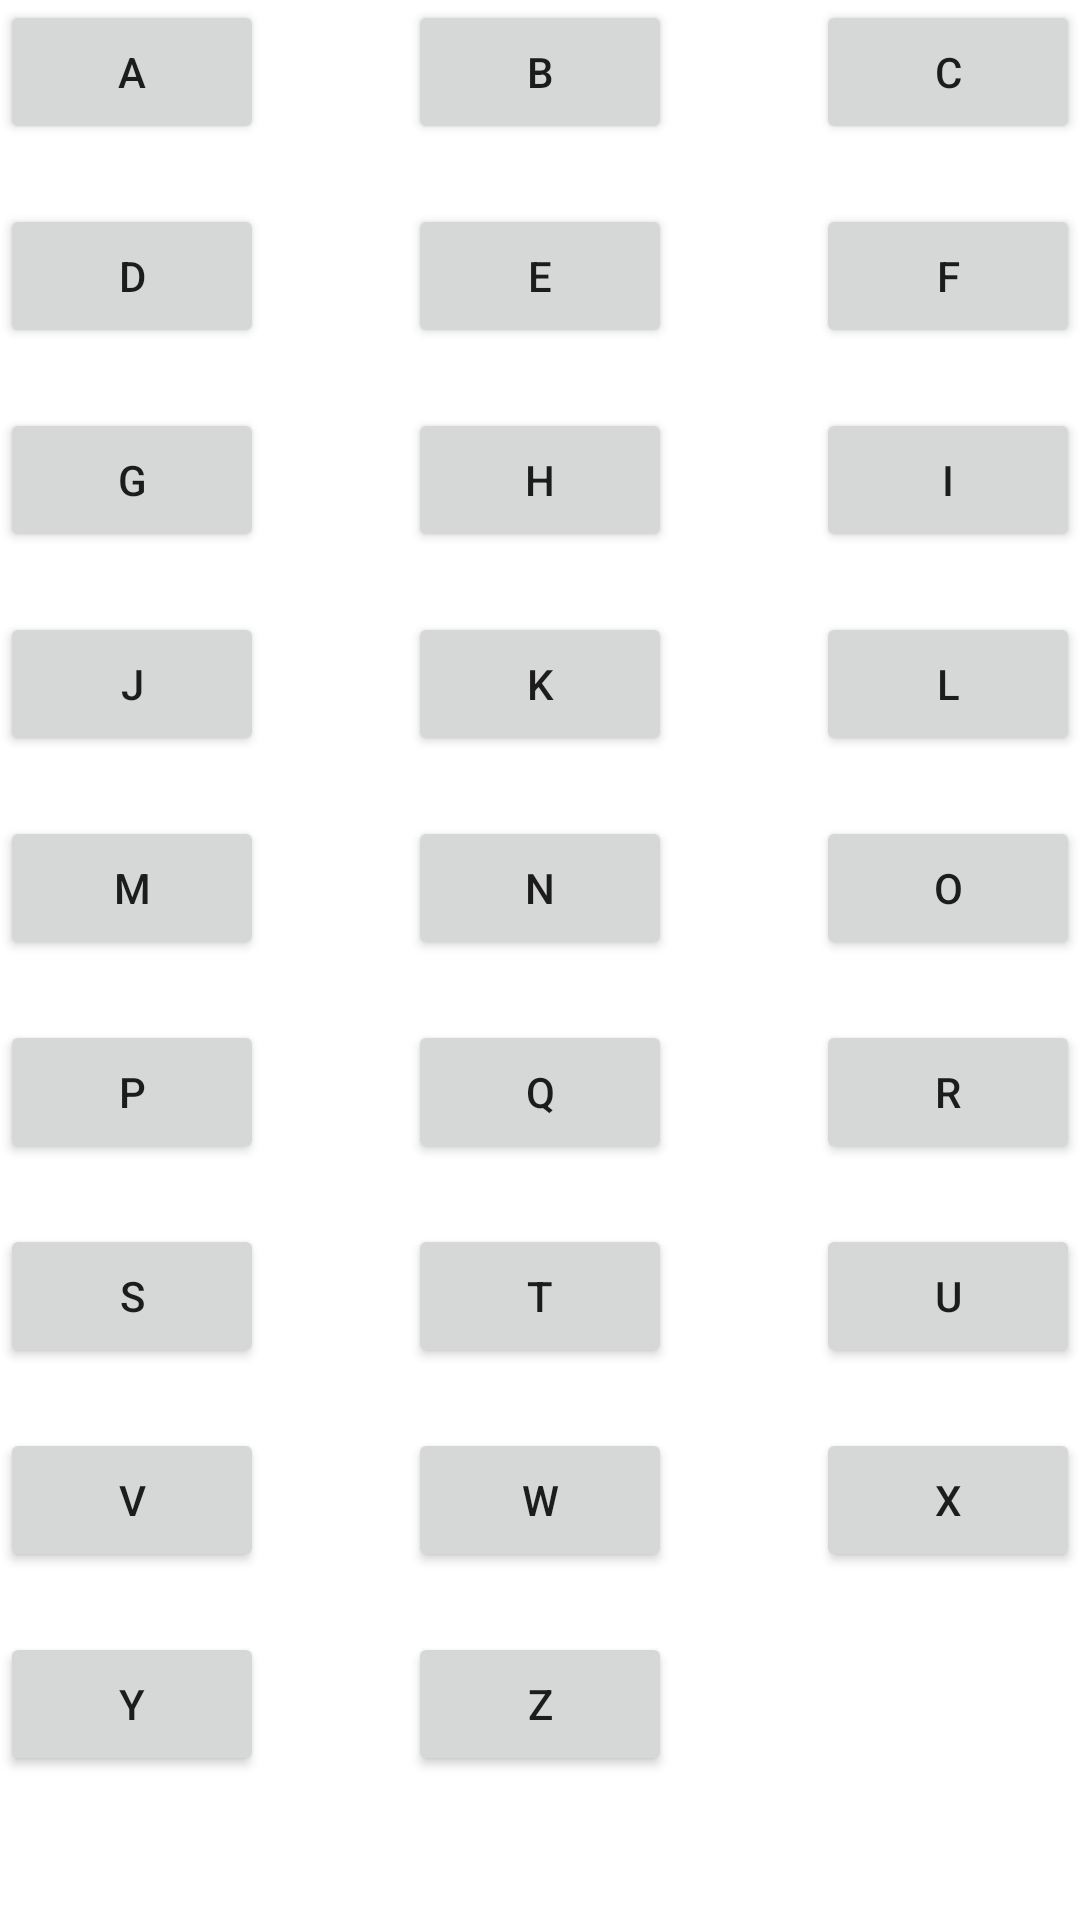

This screen was rendered from an Android layout file. Write that file and the resources it references.
<!-- AndroidManifest.xml: application theme Theme.MobileAssignment2002 -->
<!-- res/layout/activity_main.xml -->
<?xml version="1.0" encoding="utf-8"?>
<androidx.constraintlayout.widget.ConstraintLayout xmlns:android="http://schemas.android.com/apk/res/android"
    xmlns:app="http://schemas.android.com/apk/res-auto"
    xmlns:tools="http://schemas.android.com/tools"
    android:layout_width="match_parent"
    android:layout_height="match_parent"
    tools:context=".MainActivity">


    <Button
        android:id="@+id/btnA"
        android:layout_width="wrap_content"
        android:layout_height="wrap_content"

        android:text="@string/A"
        app:layout_constraintStart_toStartOf="parent"
        app:layout_constraintTop_toTopOf="parent" />

    <Button
        android:id="@+id/btnB"
        android:layout_width="wrap_content"
        android:layout_height="wrap_content"


        android:text="@string/B"
        app:layout_constraintEnd_toStartOf="@+id/btnC"
        app:layout_constraintStart_toEndOf="@+id/btnA"
        app:layout_constraintTop_toTopOf="parent" />

    <Button
        android:id="@+id/btnC"
        android:layout_width="wrap_content"
        android:layout_height="wrap_content"
        android:text="@string/C"
        app:layout_constraintEnd_toEndOf="parent"
        app:layout_constraintTop_toTopOf="parent" />

    <Button
        android:id="@+id/btnD"
        android:layout_width="wrap_content"
        android:layout_height="wrap_content"

        android:layout_marginTop="20dp"
        android:text="@string/D"
        app:layout_constraintStart_toStartOf="parent"
        app:layout_constraintTop_toBottomOf="@+id/btnA" />

    <Button
        android:id="@+id/btnE"
        android:layout_width="wrap_content"
        android:layout_height="wrap_content"
        android:layout_marginTop="20dp"
        android:text="@string/E"
        app:layout_constraintEnd_toStartOf="@+id/btnF"
        app:layout_constraintStart_toEndOf="@+id/btnD"
        app:layout_constraintTop_toBottomOf="@+id/btnB" />

    <Button
        android:id="@+id/btnF"
        android:layout_width="wrap_content"
        android:layout_height="wrap_content"
        android:layout_marginTop="20dp"
        android:text="@string/F"
        app:layout_constraintEnd_toEndOf="parent"
        app:layout_constraintTop_toBottomOf="@+id/btnC" />

    <Button
        android:id="@+id/btnG"
        android:layout_width="wrap_content"
        android:layout_height="wrap_content"

        android:layout_marginTop="20dp"
        android:text="@string/G"
        app:layout_constraintStart_toStartOf="parent"
        app:layout_constraintTop_toBottomOf="@+id/btnD" />

    <Button
        android:id="@+id/btnH"
        android:layout_width="wrap_content"
        android:layout_height="wrap_content"
        android:layout_marginTop="20dp"
        android:text="@string/H"
        app:layout_constraintEnd_toStartOf="@+id/btnI"
        app:layout_constraintStart_toEndOf="@+id/btnG"
        app:layout_constraintTop_toBottomOf="@+id/btnE" />

    <Button
        android:id="@+id/btnI"
        android:layout_width="wrap_content"
        android:layout_height="wrap_content"
        android:layout_marginTop="20dp"
        android:text="@string/I"
        app:layout_constraintEnd_toEndOf="parent"
        app:layout_constraintTop_toBottomOf="@+id/btnF" />

    <Button
        android:id="@+id/btnJ"
        android:layout_width="wrap_content"
        android:layout_height="wrap_content"

        android:layout_marginTop="20dp"
        android:text="@string/J"
        app:layout_constraintStart_toStartOf="parent"
        app:layout_constraintTop_toBottomOf="@+id/btnG" />

    <Button
        android:id="@+id/btnK"
        android:layout_width="wrap_content"
        android:layout_height="wrap_content"
        android:layout_marginTop="20dp"
        android:text="@string/K"
        app:layout_constraintEnd_toStartOf="@+id/btnL"
        app:layout_constraintStart_toEndOf="@+id/btnJ"
        app:layout_constraintTop_toBottomOf="@+id/btnH" />

    <Button
        android:id="@+id/btnL"
        android:layout_width="wrap_content"
        android:layout_height="wrap_content"
        android:layout_marginTop="20dp"
        android:text="@string/L"
        app:layout_constraintEnd_toEndOf="parent"
        app:layout_constraintTop_toBottomOf="@+id/btnI" />

    <Button
        android:id="@+id/btnM"
        android:layout_width="wrap_content"
        android:layout_height="wrap_content"

        android:layout_marginTop="20dp"
        android:text="@string/M"
        app:layout_constraintStart_toStartOf="parent"
        app:layout_constraintTop_toBottomOf="@+id/btnJ" />

    <Button
        android:id="@+id/btnN"
        android:layout_width="wrap_content"
        android:layout_height="wrap_content"
        android:layout_marginTop="20dp"
        android:text="@string/N"
        app:layout_constraintEnd_toStartOf="@+id/btnO"
        app:layout_constraintStart_toEndOf="@+id/btnM"
        app:layout_constraintTop_toBottomOf="@+id/btnK" />

    <Button
        android:id="@+id/btnO"
        android:layout_width="wrap_content"
        android:layout_height="wrap_content"
        android:layout_marginTop="20dp"
        android:text="@string/O"
        app:layout_constraintEnd_toEndOf="parent"
        app:layout_constraintTop_toBottomOf="@+id/btnL" />

    <Button
        android:id="@+id/btnP"
        android:layout_width="wrap_content"
        android:layout_height="wrap_content"

        android:layout_marginTop="20dp"
        android:text="@string/P"
        app:layout_constraintStart_toStartOf="parent"
        app:layout_constraintTop_toBottomOf="@+id/btnM" />

    <Button
        android:id="@+id/btnQ"
        android:layout_width="wrap_content"
        android:layout_height="wrap_content"
        android:layout_marginTop="20dp"
        android:text="@string/Q"
        app:layout_constraintEnd_toStartOf="@+id/btnR"
        app:layout_constraintStart_toEndOf="@+id/btnP"
        app:layout_constraintTop_toBottomOf="@+id/btnN" />

    <Button
        android:id="@+id/btnR"
        android:layout_width="wrap_content"
        android:layout_height="wrap_content"
        android:layout_marginTop="20dp"
        android:text="@string/R"
        app:layout_constraintEnd_toEndOf="parent"
        app:layout_constraintTop_toBottomOf="@+id/btnO" />

    <Button
        android:id="@+id/btnS"
        android:layout_width="wrap_content"
        android:layout_height="wrap_content"

        android:layout_marginTop="20dp"
        android:text="@string/S"
        app:layout_constraintStart_toStartOf="parent"
        app:layout_constraintTop_toBottomOf="@+id/btnP" />

    <Button
        android:id="@+id/btnT"
        android:layout_width="wrap_content"
        android:layout_height="wrap_content"
        android:layout_marginTop="20dp"
        android:text="@string/T"
        app:layout_constraintEnd_toStartOf="@+id/btnU"
        app:layout_constraintStart_toEndOf="@+id/btnS"
        app:layout_constraintTop_toBottomOf="@+id/btnQ" />

    <Button
        android:id="@+id/btnU"
        android:layout_width="wrap_content"
        android:layout_height="wrap_content"
        android:layout_marginTop="20dp"
        android:text="@string/U"
        app:layout_constraintEnd_toEndOf="parent"
        app:layout_constraintTop_toBottomOf="@+id/btnR" />

    <Button
        android:id="@+id/btnV"
        android:layout_width="wrap_content"
        android:layout_height="wrap_content"

        android:layout_marginTop="20dp"
        android:text="@string/V"
        app:layout_constraintStart_toStartOf="parent"
        app:layout_constraintTop_toBottomOf="@+id/btnS" />

    <Button
        android:id="@+id/btnW"
        android:layout_width="wrap_content"
        android:layout_height="wrap_content"
        android:layout_marginTop="20dp"
        android:text="@string/W"
        app:layout_constraintEnd_toStartOf="@+id/btnX"
        app:layout_constraintStart_toEndOf="@+id/btnV"
        app:layout_constraintTop_toBottomOf="@+id/btnU" />

    <Button
        android:id="@+id/btnX"
        android:layout_width="wrap_content"
        android:layout_height="wrap_content"
        android:layout_marginTop="20dp"
        android:text="@string/X"
        app:layout_constraintEnd_toEndOf="parent"
        app:layout_constraintTop_toBottomOf="@+id/btnU" />

    <Button
        android:id="@+id/btnY"
        android:layout_width="wrap_content"
        android:layout_height="wrap_content"

        android:layout_marginTop="20dp"
        android:text="@string/Y"
        app:layout_constraintStart_toStartOf="parent"
        app:layout_constraintTop_toBottomOf="@+id/btnV" />

    <Button
        android:id="@+id/btnZ"
        android:layout_width="wrap_content"
        android:layout_height="wrap_content"
        android:layout_marginTop="20dp"
        android:text="@string/Z"
        app:layout_constraintEnd_toStartOf="@+id/btnX"
        app:layout_constraintStart_toEndOf="@+id/btnY"
        app:layout_constraintTop_toBottomOf="@+id/btnW" />

</androidx.constraintlayout.widget.ConstraintLayout>
<!-- resources referenced by this layout -->
<resources>
  <string name="A">A</string>
  <string name="B">B</string>
  <string name="C">C</string>
  <string name="D">D</string>
  <string name="E">E</string>
  <string name="F">F</string>
  <string name="G">G</string>
  <string name="H">H</string>
  <string name="I">I</string>
  <string name="J">J</string>
  <string name="K">K</string>
  <string name="L">L</string>
  <string name="M">M</string>
  <string name="N">N</string>
  <string name="O">O</string>
  <string name="P">P</string>
  <string name="Q">Q</string>
  <string name="R">R</string>
  <string name="S">S</string>
  <string name="T">T</string>
  <string name="U">U</string>
  <string name="V">V</string>
  <string name="W">W</string>
  <string name="X">X</string>
  <string name="Y">Y</string>
  <string name="Z">Z</string>
  <style name="Theme.MobileAssignment2002" parent="Theme.MaterialComponents.DayNight.DarkActionBar">
          
          <item name="colorPrimary">@color/purple_500</item>
          <item name="colorPrimaryVariant">@color/purple_700</item>
          <item name="colorOnPrimary">@color/white</item>
          
          <item name="colorSecondary">@color/teal_200</item>
          <item name="colorSecondaryVariant">@color/teal_700</item>
          <item name="colorOnSecondary">@color/black</item>
          
          <item name="android:statusBarColor" tools:targetApi="l">?attr/colorPrimaryVariant</item>
          
      </style>
  <!-- not gathered from this repository: default colours our renderer supplied (Android Studio template values) -->
  <color name="purple_500">#FF6200EE</color>
  <color name="purple_700">#FF3700B3</color>
  <color name="teal_200">#FF03DAC5</color>
  <color name="teal_700">#FF018786</color>
  <color name="black">#FF000000</color>
  <color name="white">#FFFFFFFF</color>
</resources>
